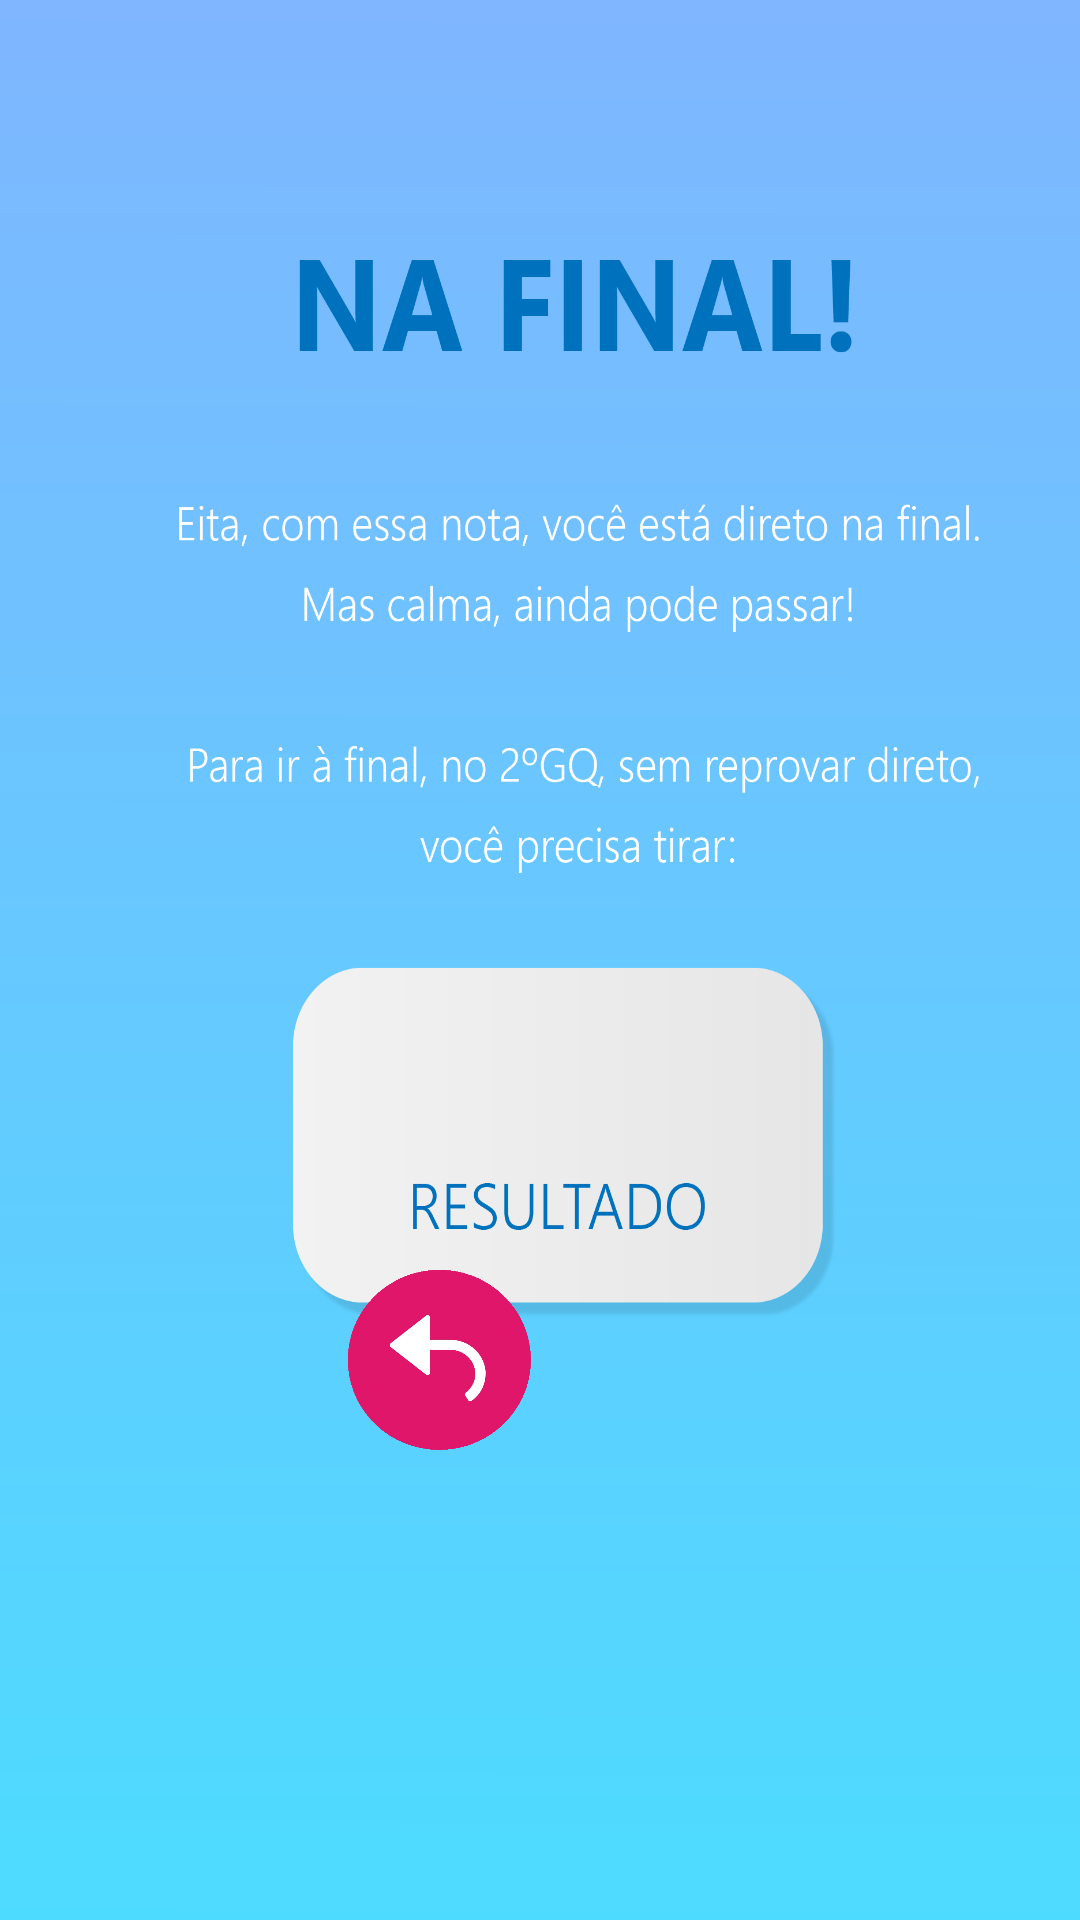

The Android layout XML behind this screen, and the referenced resources:
<!-- AndroidManifest.xml: application theme AppTheme -->
<!-- res/layout/activity_aprovado_por_media_resultado_final.xml -->
<?xml version="1.0" encoding="utf-8"?>
<RelativeLayout xmlns:android="http://schemas.android.com/apk/res/android"
    xmlns:app="http://schemas.android.com/apk/res-auto"
    xmlns:tools="http://schemas.android.com/tools"
    android:layout_width="match_parent"
    android:layout_height="match_parent"
    android:background="@drawable/telaapfinal"
    tools:context=".AprovadoPorMediaResultadoFinal">


    <TextView
        android:id="@+id/textView_ApFinal"
        android:layout_width="wrap_content"
        android:layout_height="wrap_content"
        android:layout_centerInParent="true"
        android:textColor="#4682B4"
        android:textSize="36sp"
        android:translationY="40dp" />


    <Button
        android:id="@+id/home"
        android:layout_width="62dp"
        android:layout_height="61dp"
        android:layout_centerInParent="true"
        android:background="@drawable/icon"
        android:translationX="100px"
        android:translationY="400px" />

    <Button
        android:id="@+id/back"
        android:layout_width="61dp"
        android:layout_height="60dp"
        android:layout_centerInParent="true"
        android:background="@drawable/iconback"
        android:translationX="-100px"
        android:translationY="400px" />


</RelativeLayout>
<!-- resources referenced by this layout -->
<resources>
  <!-- drawable iconback: png bitmap (drawable-v24, 9714 bytes) -->
  <!-- drawable telaapfinal: png bitmap (drawable-v24, 82892 bytes) -->
  <style name="AppTheme" parent="Theme.AppCompat.Light.DarkActionBar">
          
          <item name="colorPrimary">#D81B60</item>
          <item name="colorPrimaryDark">#D81B60</item>
          <item name="colorAccent">#D81B60</item>
      </style>
</resources>
